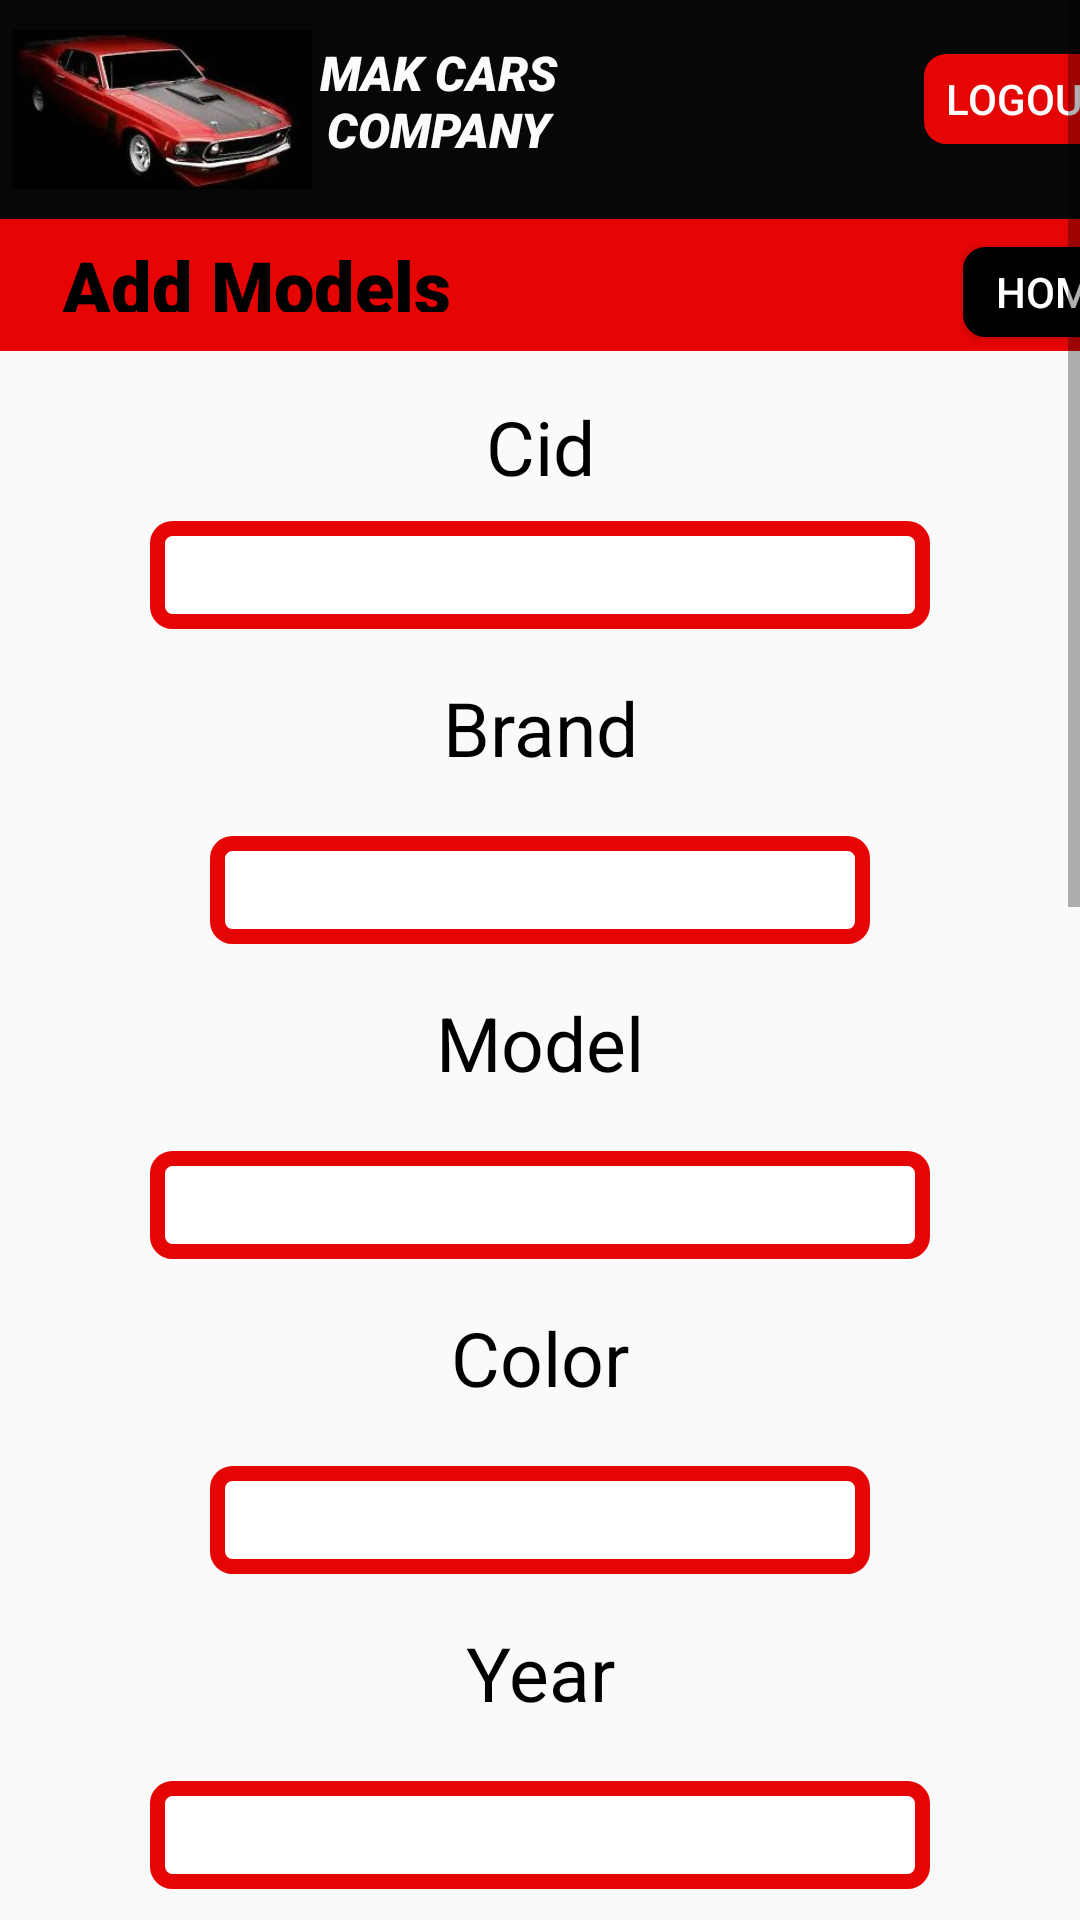

Write the Android layout XML for this screen, with the resource values it uses.
<!-- AndroidManifest.xml: application theme AppTheme -->
<!-- res/layout/activity_add_model.xml -->
<?xml version="1.0" encoding="utf-8"?>
<ScrollView xmlns:android="http://schemas.android.com/apk/res/android"
    xmlns:app="http://schemas.android.com/apk/res-auto"
    xmlns:tools="http://schemas.android.com/tools"
    android:layout_width="match_parent"
    android:layout_height="match_parent"
    tools:context=".AddModel"
    android:orientation="vertical">

    <LinearLayout
        android:layout_width="match_parent"
        android:layout_height="match_parent"
        android:orientation="vertical">
        <LinearLayout
            android:id="@+id/l0"
            android:layout_width="match_parent"
            android:layout_height="wrap_content"
            android:orientation="vertical">


            <LinearLayout
                android:id="@+id/t00"
                android:layout_width="match_parent"
                android:layout_height="73dp"
                android:background="#070707"
                android:orientation="horizontal">

                <ImageView
                    android:id="@+id/im"
                    android:layout_width="100dp"
                    android:layout_height="match_parent"
                    android:layout_gravity="start"
                    android:layout_marginStart="4dp"
                    app:srcCompat="@drawable/c1" />

                <TextView
                    android:id="@+id/t11"
                    android:layout_width="84dp"
                    android:layout_height="46dp"
                    android:layout_marginTop="10dp"
                    android:fontFamily="sans-serif-black"
                    android:text="MAK CARS COMPANY"
                    android:textAlignment="center"
                    android:textColor="#FCFBFB"
                    android:textSize="16sp"
                    android:textStyle="italic" />

                <Button
                    android:id="@+id/account"
                    android:layout_width="68dp"
                    android:layout_height="30dp"
                    android:layout_marginStart="120dp"
                    android:layout_marginTop="18dp"
                    android:background="@drawable/btn"
                    android:text="Logout"
                    android:onClick="Logout"
                    android:textAlignment="center"
                    android:textColor="#FFFFFF" />

            </LinearLayout>

            <LinearLayout
                android:id="@+id/l1"
                android:layout_width="match_parent"
                android:layout_height="44dp"
                android:background="#E60505"
                android:orientation="horizontal">

                <TextView
                    android:id="@+id/t"
                    android:layout_width="171dp"
                    android:layout_height="25dp"
                    android:layout_marginTop="6dp"
                    android:fontFamily="sans-serif-black"
                    android:text="Add Models"
                    android:textAlignment="center"
                    android:textColor="#000000"
                    android:textSize="24sp"
                    android:textStyle="bold" />

                <Button
                    android:id="@+id/bh"
                    android:layout_width="62dp"
                    android:layout_height="30dp"
                    android:layout_marginStart="150dp"
                    android:layout_marginTop="4dp"
                    android:background="@drawable/specialbtn"
                    android:onClick="home"
                    android:text="Home"
                    android:textAlignment="center"
                    android:textColor="#FFFFFF"/>

            </LinearLayout>
        </LinearLayout>
        <TextView
            android:id="@+id/c"
            android:layout_marginTop="15dp"
            android:layout_width="match_parent"
            android:layout_height="wrap_content"
            android:layout_marginBottom="8dp"
            android:text="Cid"
            android:textAlignment="center"
            android:textColor="#000000"
            android:textSize="25sp"
            android:inputType="number"/>

        <EditText
            android:id="@+id/ci"
            android:layout_width="260dp"
            android:layout_height="36dp"
            android:layout_gravity="center"
            android:layout_marginBottom="8sp"
            android:padding="5dp"
            android:textAlignment="center"
            android:background="@drawable/btn1"
            android:textColor="#000000" />


        <TextView
            android:id="@+id/brr"
            android:layout_width="match_parent"
            android:layout_height="45sp"
            android:text="Brand"
            android:textAlignment="center"
            android:textSize="25sp"
            android:layout_marginTop="8sp"
            android:layout_marginBottom="8dp"
            android:textColor="#000000"/>

        <EditText
            android:id="@+id/br"
            android:layout_width="220dp"
            android:layout_height="36dp"
            android:padding="5dp"
            android:layout_gravity="center"
            android:layout_marginBottom="8sp"
            android:background="@drawable/btn1"
            android:textColor="#000000" />

        <TextView
            android:id="@+id/mll"
            android:layout_width="match_parent"
            android:layout_height="45sp"
            android:text="Model"
            android:textAlignment="center"
            android:layout_marginTop="8sp"
            android:layout_marginBottom="8dp"
            android:textColor="#000000"
            android:textSize="25sp" />

        <EditText
            android:id="@+id/ml"
            android:layout_width="260dp"
            android:layout_height="36dp"
            android:padding="5dp"
            android:layout_gravity="center"
            android:layout_marginBottom="8sp"
            android:background="@drawable/btn1"
            android:textColor="#000000" />

        <TextView
            android:id="@+id/crr"
            android:layout_width="match_parent"
            android:layout_height="45sp"
            android:textAlignment="center"
            android:text="Color"
            android:layout_marginTop="8sp"
            android:layout_marginBottom="8dp"
            android:textColor="#000000"
            android:textSize="25sp" />

        <EditText
            android:id="@+id/cr"
            android:layout_width="220dp"
            android:layout_height="36dp"
            android:padding="5dp"
            android:layout_gravity="center"
            android:layout_marginBottom="8sp"
            android:background="@drawable/btn1"
            android:textColor="#000000"
            />

        <TextView
            android:id="@+id/yrr"
            android:layout_width="match_parent"
            android:layout_height="45sp"
            android:text="Year"
            android:textAlignment="center"
            android:layout_marginTop="8sp"
            android:layout_marginBottom="8dp"
            android:textColor="#000000"
            android:textSize="25sp"
            />

        <EditText
            android:id="@+id/yr"
            android:layout_width="260dp"
            android:layout_height="36dp"
            android:padding="5dp"
            android:layout_gravity="center"
            android:layout_marginBottom="8sp"
            android:background="@drawable/btn1"
            android:textColor="#000000"
            android:inputType="number"/>

        <TextView
            android:id="@+id/mii"
            android:layout_width="match_parent"
            android:layout_height="45sp"
            android:text="Mileage"
            android:textAlignment="center"
            android:layout_marginTop="8sp"
            android:layout_marginBottom="8dp"
            android:textColor="#000000"
            android:textSize="25sp" />

        <EditText
            android:id="@+id/mi"
            android:layout_width="260dp"
            android:layout_height="36dp"
            android:padding="5dp"
            android:layout_gravity="center"
            android:layout_marginBottom="8sp"
            android:background="@drawable/btn1"
            android:textColor="#000000"
            android:inputType="number"/>

        <TextView
            android:id="@+id/prr"
            android:layout_width="match_parent"
            android:layout_height="45sp"
            android:textAlignment="center"
            android:text="Price"
            android:layout_marginTop="8sp"
            android:layout_marginBottom="8dp"
            android:textColor="#000000"
            android:textSize="25sp" />

        <EditText
            android:id="@+id/pr"
            android:layout_width="220dp"
            android:layout_height="36dp"
            android:padding="5dp"
            android:layout_gravity="center"
            android:layout_marginBottom="8sp"
            android:background="@drawable/btn1"
            android:textColor="#000000"
            android:inputType="number"/>

        <Button
            android:id="@+id/sim"
            android:layout_width="260dp"
            android:layout_height="36dp"
            android:layout_gravity="center_horizontal"
            android:layout_marginTop="15dp"
            android:textColor="#FFFFFF"
            android:textStyle="bold"
            android:background="@drawable/specialbtn"
            android:textAppearance="?android:attr/textAppearanceLarge"
            android:text="Select a picture" />

        <ImageView
            android:id="@+id/ima"
            android:layout_width="300dp"
            android:layout_height="300dp"
            android:layout_gravity="center"
            android:layout_marginTop="20dp"
            android:scaleType="fitXY"
            android:src="@mipmap/ic_launcher"
            />

        <Button
            android:id="@+id/ba"
            android:layout_width="240dp"
            android:layout_height="60sp"
            android:layout_gravity="center"
            android:layout_marginTop="20dp"
            android:layout_marginBottom="8sp"
            android:background="@drawable/specialbtn"
            android:onClick="Add"
            android:text="Add"
            android:textColor="#FFFFFF"
            android:textSize="26sp"
            app:layout_constraintBottom_toBottomOf="parent"
            app:layout_constraintEnd_toEndOf="parent"
            app:layout_constraintHorizontal_bias="0.697"
            app:layout_constraintStart_toEndOf="@+id/bc"
            app:layout_constraintTop_toTopOf="parent"
            app:layout_constraintVertical_bias="0.8" />

        <ProgressBar
            android:id="@+id/p1"
            android:layout_width="wrap_content"
            android:layout_height="wrap_content"
            android:layout_gravity="center"
            android:indeterminateTint="#E60505"
            android:progressTint="#00F10606"
            android:visibility="invisible"
            tools:visibility="invisible" />
    </LinearLayout>
</ScrollView>
<!-- resources referenced by this layout -->
<resources>
  <!-- drawable btn (drawable-v24) -->
  <?xml version="1.0" encoding="utf-8"?>
  <shape xmlns:android="http://schemas.android.com/apk/res/android">
  
      <corners  android:radius="5dp">
  
      </corners>
      <solid android:color="#E60505">
  
      </solid>
      <stroke android:width="5dp" android:color="#E60505">
  
      </stroke>
  
  </shape>
  <!-- drawable btn1 (drawable) -->
  <?xml version="1.0" encoding="utf-8"?>
  <shape xmlns:android="http://schemas.android.com/apk/res/android" >
  
      <corners  android:radius="5dp">
  
      </corners>
      <solid android:color="#FFFFFF" >
  
      </solid>
      <stroke android:width="5dp" android:color="#E60505" >
  
      </stroke>
  
  </shape>
  <!-- drawable c1: jpg bitmap (drawable-v24, 33708 bytes) -->
  <!-- drawable specialbtn (drawable-v24) -->
  <?xml version="1.0" encoding="utf-8"?>
  <shape xmlns:android="http://schemas.android.com/apk/res/android">
  
      <corners  android:radius="5dp"/>
      <solid android:color="#000000">
  
      </solid>
      <stroke android:width="5dp" android:color="#000000">
  
      </stroke>
  
  </shape>
  <!-- mipmap ic_launcher: png bitmap (mipmap-hdpi, 4070 bytes) -->
  <style name="AppTheme" parent="Theme.AppCompat.Light.NoActionBar">
          
          <item name="colorPrimary">@color/colorPrimary</item>
          <item name="colorPrimaryDark">@color/colorPrimaryDark</item>
          <item name="colorAccent">@color/colorAccent</item>
      </style>
  <!-- not gathered from this repository: default colours our renderer supplied (Android Studio template values) -->
  <color name="colorPrimary">#FF6200EE</color>
  <color name="colorPrimaryDark">#FF3700B3</color>
  <color name="colorAccent">#FF03DAC5</color>
</resources>
